Photos from the image-classification dataset "processed" in the GitHub repository miguelrabuge/AI-Project. Its 4 classes are: pedestrian green light, pedestrian red light, vehicle green light, vehicle red light.

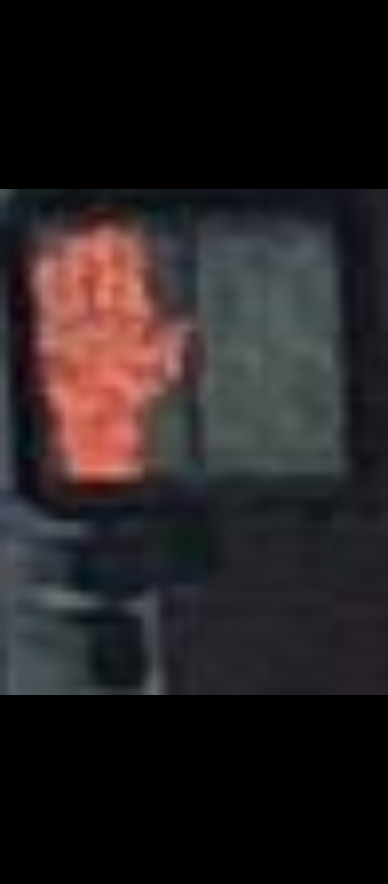
Label: pedestrian red light

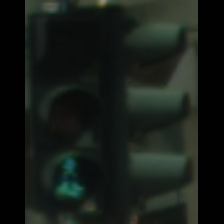
Label: pedestrian green light

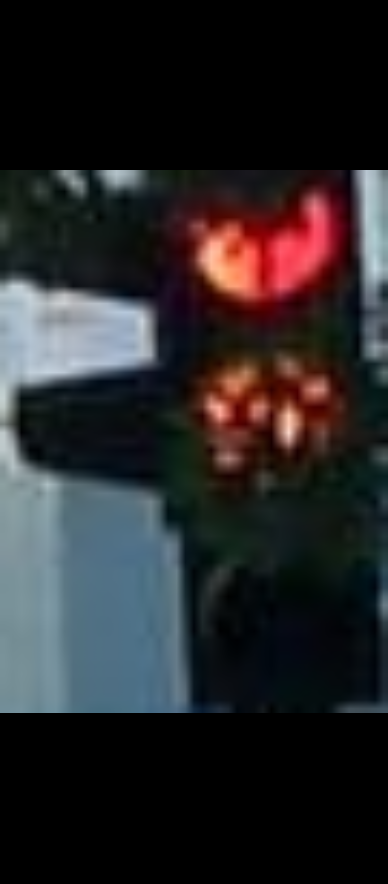
Label: vehicle red light

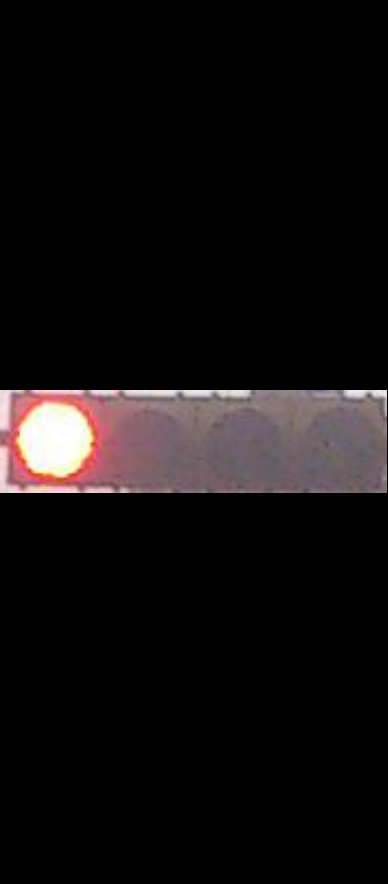
Label: vehicle red light

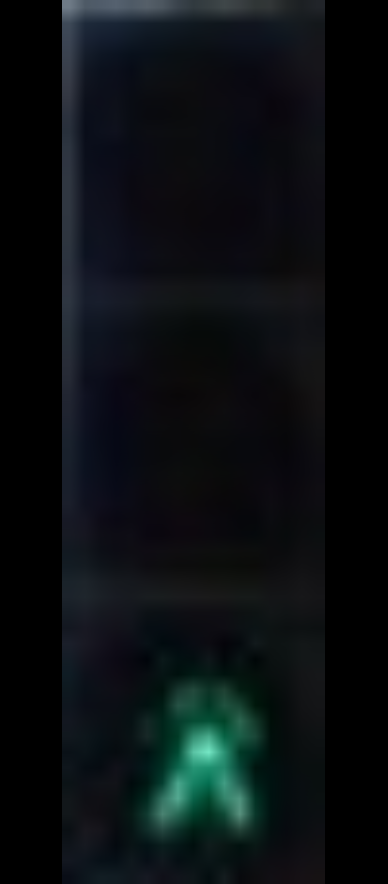
Label: pedestrian green light

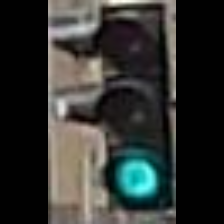
Label: vehicle green light
